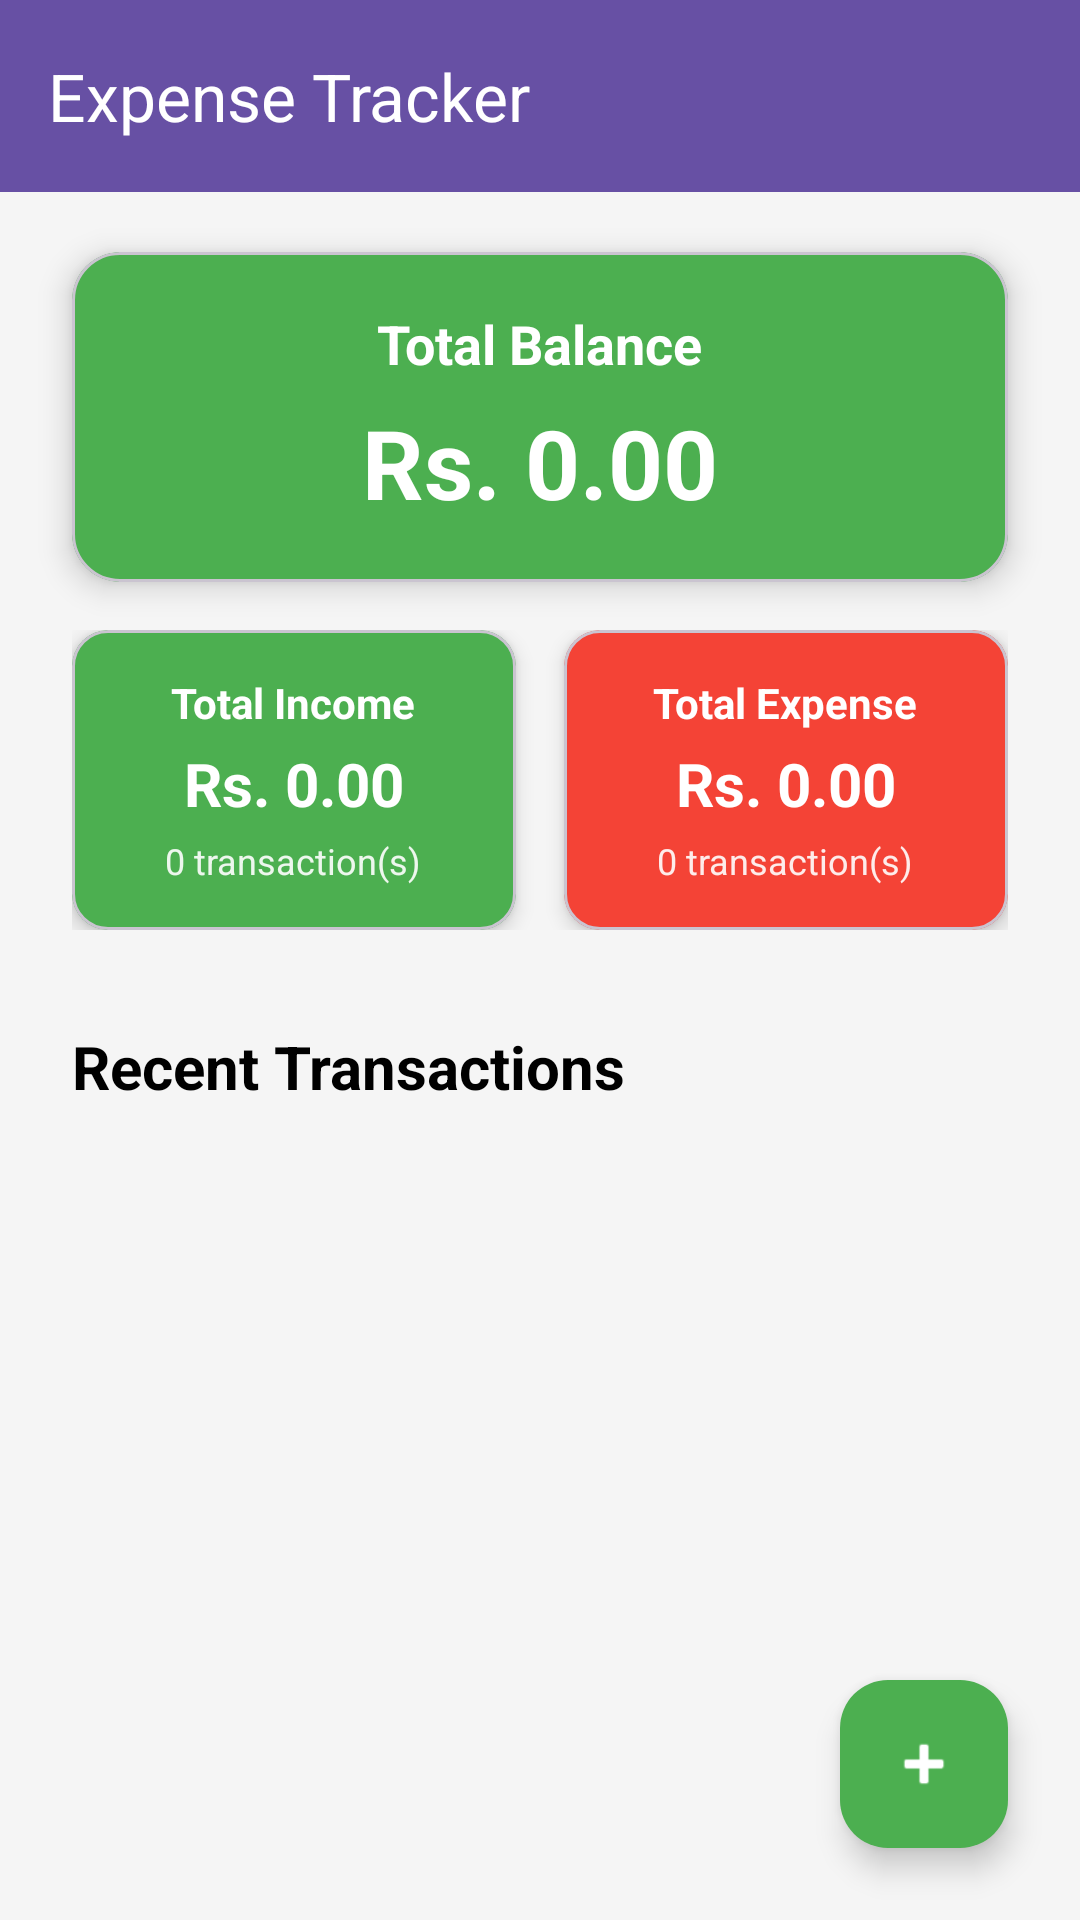

Reconstruct the res/layout file that produces this screen, plus the resources it refers to.
<!-- AndroidManifest.xml: application theme Theme.EmptyViewActivity -->
<!-- res/layout/activity_main.xml -->
<?xml version="1.0" encoding="utf-8"?>
<androidx.constraintlayout.widget.ConstraintLayout
    xmlns:android="http://schemas.android.com/apk/res/android"
    xmlns:app="http://schemas.android.com/apk/res-auto"
    xmlns:tools="http://schemas.android.com/tools"
    android:id="@+id/mainLayout"
    android:layout_width="match_parent"
    android:layout_height="match_parent"
    android:background="#F5F5F5"
    tools:context=".MainActivity">

    <androidx.appcompat.widget.Toolbar
        android:id="@+id/toolbar"
        android:layout_width="0dp"
        android:layout_height="?attr/actionBarSize"
        android:background="?attr/colorPrimary"
        android:theme="@style/ThemeOverlay.AppCompat.ActionBar"
        app:title="@string/app_name"
        app:titleTextColor="#FFFFFF"
        app:layout_constraintTop_toTopOf="parent"
        app:layout_constraintStart_toStartOf="parent"
        app:layout_constraintEnd_toEndOf="parent"/>

    <TextView
        android:id="@+id/Heading"
        android:layout_width="0dp"
        android:layout_height="wrap_content"
        android:text="@string/app_name"
        android:textAlignment="center"
        android:textColor="#000000"
        android:textSize="26sp"
        android:textStyle="bold"
        android:padding="16dp"
        android:visibility="gone"
        app:layout_constraintTop_toTopOf="parent"
        app:layout_constraintStart_toStartOf="parent"
        app:layout_constraintEnd_toEndOf="parent"/>

    <com.google.android.material.card.MaterialCardView
        android:id="@+id/cardTotalAmount"
        android:layout_width="0dp"
        android:layout_height="110dp"
        android:layout_marginTop="20dp"
        app:cardCornerRadius="16dp"
        app:cardElevation="6dp"
        app:cardBackgroundColor="#4CAF50"
        app:layout_constraintTop_toBottomOf="@id/toolbar"
        app:layout_constraintStart_toStartOf="parent"
        app:layout_constraintEnd_toEndOf="parent"
        android:layout_marginHorizontal="24dp">

        <LinearLayout
            android:layout_width="match_parent"
            android:layout_height="match_parent"
            android:orientation="vertical"
            android:gravity="center">

            <TextView
                android:id="@+id/tvTotalLabel"
                android:layout_width="wrap_content"
                android:layout_height="wrap_content"
                android:text="@string/label_total_balance"
                android:textColor="#FFFFFF"
                android:textSize="18sp"
                android:textStyle="bold"
                android:layout_marginBottom="6dp"/>

            <TextView
                android:id="@+id/tvTotalAmount"
                android:layout_width="wrap_content"
                android:layout_height="wrap_content"
                android:text="Rs. 0.00"
                android:textColor="#FFFFFF"
                android:textSize="32sp"
                android:textStyle="bold"/>

        </LinearLayout>
    </com.google.android.material.card.MaterialCardView>

    <LinearLayout
        android:id="@+id/incomeExpenseCards"
        android:layout_width="0dp"
        android:layout_height="wrap_content"
        android:orientation="horizontal"
        android:layout_marginTop="16dp"
        android:layout_marginHorizontal="24dp"
        app:layout_constraintTop_toBottomOf="@id/cardTotalAmount"
        app:layout_constraintStart_toStartOf="parent"
        app:layout_constraintEnd_toEndOf="parent">

        <com.google.android.material.card.MaterialCardView
            android:id="@+id/cardTotalIncome"
            android:layout_width="0dp"
            android:layout_height="100dp"
            android:layout_weight="1"
            android:layout_marginEnd="8dp"
            app:cardCornerRadius="12dp"
            app:cardElevation="4dp"
            app:cardBackgroundColor="#4CAF50">

            <LinearLayout
                android:layout_width="match_parent"
                android:layout_height="match_parent"
                android:orientation="vertical"
                android:gravity="center"
                android:padding="12dp">

                <TextView
                    android:id="@+id/tvIncomeLabel"
                    android:layout_width="wrap_content"
                    android:layout_height="wrap_content"
                    android:text="@string/label_total_income"
                    android:textColor="#FFFFFF"
                    android:textSize="14sp"
                    android:textStyle="bold"
                    android:layout_marginBottom="4dp"/>

                <TextView
                    android:id="@+id/tvTotalIncome"
                    android:layout_width="wrap_content"
                    android:layout_height="wrap_content"
                    android:text="Rs. 0.00"
            android:textColor="#FFFFFF"
                    android:textSize="20sp"
            android:textStyle="bold"
                    android:layout_marginBottom="4dp"/>

                <TextView
                    android:id="@+id/tvIncomeCount"
                    android:layout_width="wrap_content"
                    android:layout_height="wrap_content"
                    android:text="0 transaction(s)"
                    android:textColor="#FFFFFF"
                    android:textSize="12sp"
                    android:alpha="0.9"/>
            </LinearLayout>
        </com.google.android.material.card.MaterialCardView>

        <com.google.android.material.card.MaterialCardView
            android:id="@+id/cardTotalExpense"
            android:layout_width="0dp"
            android:layout_height="100dp"
            android:layout_weight="1"
            android:layout_marginStart="8dp"
            app:cardCornerRadius="12dp"
            app:cardElevation="4dp"
            app:cardBackgroundColor="#F44336">

            <LinearLayout
                android:layout_width="match_parent"
                android:layout_height="match_parent"
                android:orientation="vertical"
                android:gravity="center"
                android:padding="12dp">

                <TextView
                    android:id="@+id/tvExpenseLabel"
                    android:layout_width="wrap_content"
                    android:layout_height="wrap_content"
                    android:text="@string/label_total_expense"
                    android:textColor="#FFFFFF"
                    android:textSize="14sp"
                    android:textStyle="bold"
                    android:layout_marginBottom="4dp"/>

                <TextView
                    android:id="@+id/tvTotalExpense"
                    android:layout_width="wrap_content"
                    android:layout_height="wrap_content"
                    android:text="Rs. 0.00"
            android:textColor="#FFFFFF"
                    android:textSize="20sp"
            android:textStyle="bold"
                    android:layout_marginBottom="4dp"/>

                <TextView
                    android:id="@+id/tvExpenseCount"
                    android:layout_width="wrap_content"
                    android:layout_height="wrap_content"
                    android:text="0 transaction(s)"
                    android:textColor="#FFFFFF"
                    android:textSize="12sp"
                    android:alpha="0.9"/>
            </LinearLayout>
        </com.google.android.material.card.MaterialCardView>
    </LinearLayout>

    <TextView
        android:id="@+id/tvRecentTransactions"
        android:layout_width="0dp"
        android:layout_height="wrap_content"
        android:text="@string/heading_recent_transactions"
        android:textColor="#000000"
        android:textSize="20sp"
        android:textStyle="bold"
        android:paddingVertical="16dp"
        android:paddingStart="24dp"
        app:layout_constraintTop_toBottomOf="@id/incomeExpenseCards"
        app:layout_constraintStart_toStartOf="parent"
        app:layout_constraintEnd_toEndOf="parent"
        android:layout_marginTop="16dp"/>

    <androidx.recyclerview.widget.RecyclerView
        android:id="@+id/rvTransactions"
        android:layout_width="0dp"
        android:layout_height="0dp"
        android:paddingHorizontal="16dp"
        android:clipToPadding="false"
        android:paddingBottom="16dp"
        app:layout_constraintTop_toBottomOf="@id/tvRecentTransactions"
        app:layout_constraintBottom_toBottomOf="parent"
        app:layout_constraintStart_toStartOf="parent"
        app:layout_constraintEnd_toEndOf="parent"
        tools:listitem="@layout/item_transaction"
        tools:itemCount="4"/>

    <TextView
        android:id="@+id/tvNoResults"
        android:layout_width="wrap_content"
        android:layout_height="wrap_content"
        android:text="@string/no_results_found"
        android:textColor="#666666"
        android:textSize="18sp"
        android:visibility="gone"
        app:layout_constraintTop_toBottomOf="@id/tvRecentTransactions"
        app:layout_constraintBottom_toBottomOf="parent"
        app:layout_constraintStart_toStartOf="parent"
        app:layout_constraintEnd_toEndOf="parent"
        android:layout_marginTop="32dp"/>

    <com.google.android.material.floatingactionbutton.FloatingActionButton
        android:id="@+id/fabAddTransaction"
        android:layout_width="wrap_content"
        android:layout_height="wrap_content"
        android:layout_margin="24dp"
        android:src="@android:drawable/ic_input_add"
        android:contentDescription="Add Transaction"
        app:tint="#FFFFFF"
        app:backgroundTint="#4CAF50"
        app:layout_constraintBottom_toBottomOf="parent"
        app:layout_constraintEnd_toEndOf="parent"/>

</androidx.constraintlayout.widget.ConstraintLayout>
<!-- res/layout/item_transaction.xml (included above) -->
<?xml version="1.0" encoding="utf-8"?>
<com.google.android.material.card.MaterialCardView
    xmlns:android="http://schemas.android.com/apk/res/android"
    xmlns:app="http://schemas.android.com/apk/res-auto"
    xmlns:tools="http://schemas.android.com/tools"
    android:layout_width="match_parent"
    android:layout_height="wrap_content"
    android:layout_marginVertical="8dp"
    app:cardCornerRadius="8dp"
    app:cardElevation="2dp">

    <androidx.constraintlayout.widget.ConstraintLayout
        android:layout_width="match_parent"
        android:layout_height="wrap_content"
        android:padding="12dp">

        
        <TextView
            android:id="@+id/tvTransactionDescription"
            android:layout_width="0dp"
            android:layout_height="wrap_content"
            android:layout_marginEnd="8dp"
            android:text="@string/hint_description"
            android:textColor="#000000"
            android:textSize="16sp"
            android:textStyle="bold"
            app:layout_constraintEnd_toStartOf="@id/tvTransactionAmount"
            app:layout_constraintStart_toStartOf="parent"
            app:layout_constraintTop_toTopOf="parent" />

        
        <ImageView
            android:id="@+id/ivCategoryIcon"
            android:layout_width="20dp"
            android:layout_height="20dp"
            android:layout_marginTop="4dp"
            app:layout_constraintStart_toStartOf="parent"
            app:layout_constraintTop_toBottomOf="@id/tvTransactionDescription"
            app:tint="#616161"
            tools:src="@drawable/ic_food" /> 

        
        <TextView
            android:id="@+id/tvTransactionCategory"
            android:layout_width="0dp"
            android:layout_height="wrap_content"
            android:layout_marginStart="8dp"
            android:layout_marginEnd="8dp"
            android:text="@string/hint_category"
            android:textColor="#616161"
            android:textSize="14sp"
            app:layout_constraintBottom_toBottomOf="@id/ivCategoryIcon"
            app:layout_constraintEnd_toStartOf="@id/tvTransactionAmount"
            app:layout_constraintStart_toEndOf="@id/ivCategoryIcon"
            app:layout_constraintTop_toTopOf="@id/ivCategoryIcon" />

        
        <TextView
            android:id="@+id/tvTransactionAmount"
            android:layout_width="wrap_content"
            android:layout_height="wrap_content"
            android:layout_marginEnd="8dp"
            android:text="$0.00"
            android:textSize="18sp"
            android:textStyle="bold"
            app:layout_constraintBottom_toBottomOf="parent"
            app:layout_constraintEnd_toStartOf="@id/btnDelete"
            app:layout_constraintTop_toTopOf="parent" />

        
        <Button
            android:id="@+id/btnDelete"
            android:layout_width="wrap_content"
            android:layout_height="40dp"
            android:backgroundTint="#F44336"
            android:paddingHorizontal="10dp"
            android:text="@string/deleteButton"
            android:textColor="#FFFFFF"
            android:textSize="12sp"
            app:layout_constraintBottom_toBottomOf="parent"
            app:layout_constraintEnd_toEndOf="parent"
            app:layout_constraintTop_toTopOf="parent" />

    </androidx.constraintlayout.widget.ConstraintLayout>
</com.google.android.material.card.MaterialCardView>
<!-- resources referenced by this layout -->
<resources>
  <string name="app_name">Expense Tracker</string>
  <string name="deleteButton">Delete</string>
  <string name="heading_recent_transactions">Recent Transactions</string>
  <string name="hint_category">Category</string>
  <string name="hint_description">Description</string>
  <string name="label_total_balance">Total Balance</string>
  <string name="label_total_expense">Total Expense</string>
  <string name="label_total_income">Total Income</string>
  <string name="no_results_found">No results found</string>
  <style name="Theme.EmptyViewActivity" parent="Base.Theme.EmptyViewActivity" />
  <style name="Base.Theme.EmptyViewActivity" parent="Theme.Material3.DayNight.NoActionBar">
          
          
      </style>
</resources>
